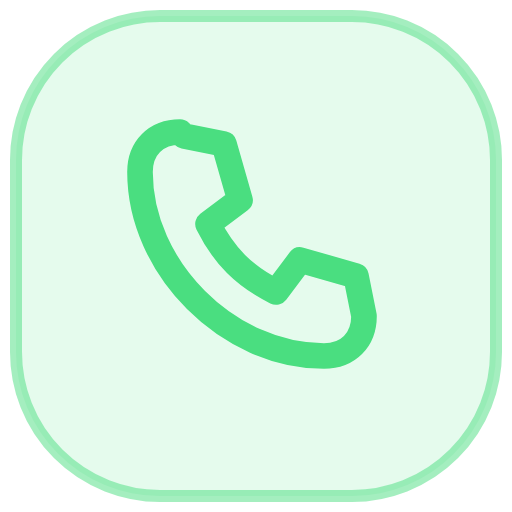
t = 0.00 s
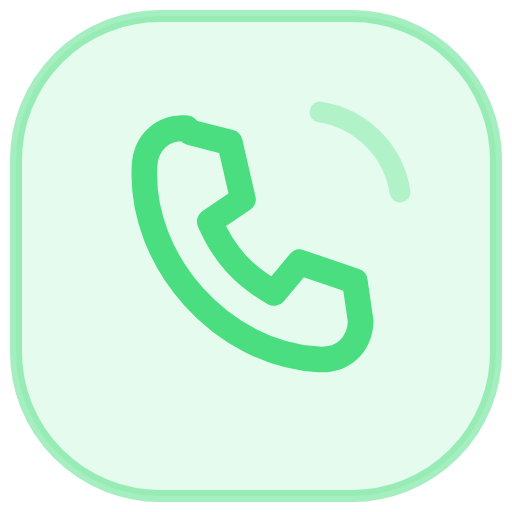
t = 0.43 s
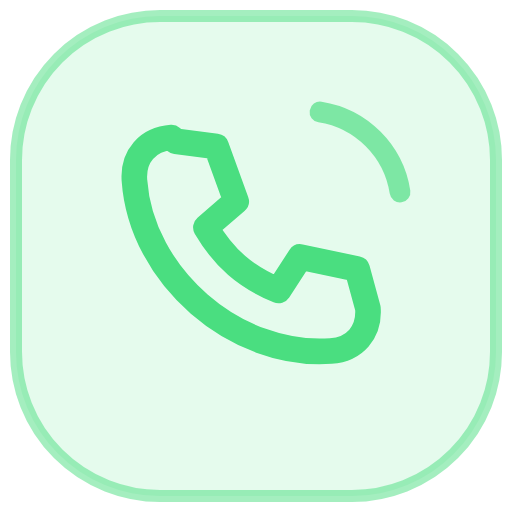
t = 0.87 s
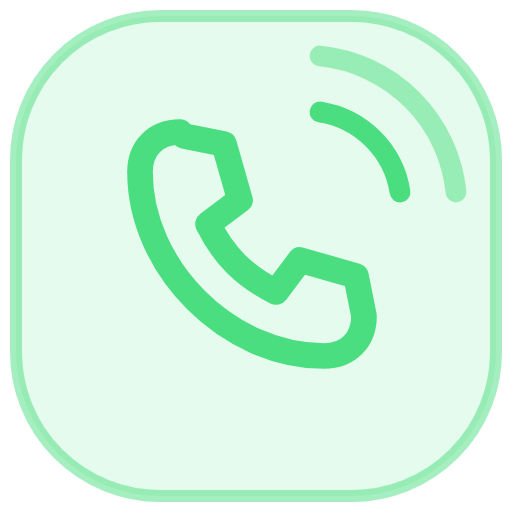
t = 1.30 s
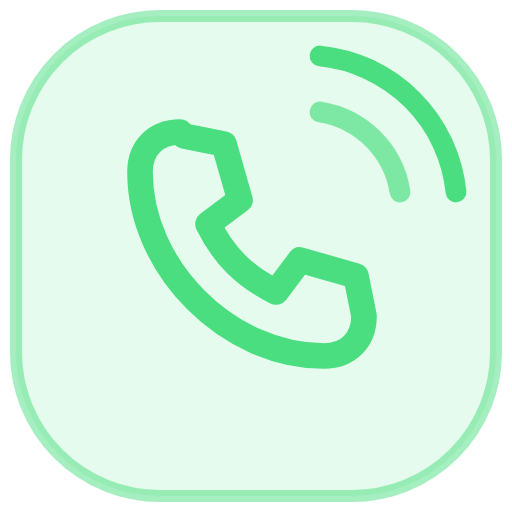
t = 1.73 s
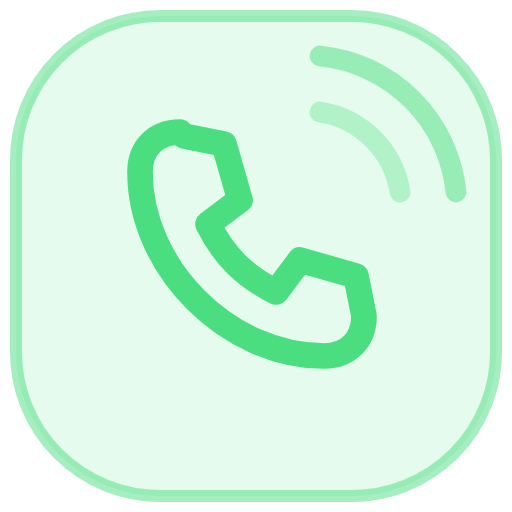
t = 2.17 s

The animated SVG that drew these frames (rendered in a browser with its animation timeline set to each time). Animation: 3 SMIL elements (animate=2,animateTransform=1); one cycle of 2.60 s, repeats indefinitely.

<svg xmlns="http://www.w3.org/2000/svg" viewBox="0 0 64 64" width="64" height="64" fill="none" aria-hidden="true"><rect x="2" y="2" width="60" height="60" rx="18" fill="#4ade80" fill-opacity="0.14" stroke="#4ade80" stroke-opacity="0.5" stroke-width="1.5"/><g><animateTransform attributeName="transform" type="rotate" values="0 32 32;-9 32 32;9 32 32;-6 32 32;0 32 32;0 32 32" keyTimes="0;0.1;0.2;0.3;0.4;1" dur="2.6s" repeatCount="indefinite"/><path d="M23 17l5 1 2 7-4 3c2 4 4.500 6.500 8.500 8.500l3-4 7 2 1 5c0 3-2 5-5 5-12 0-23-11-23-23 0-3 2-5 5-5z" stroke="#4ade80" stroke-width="3.2" stroke-linecap="round" stroke-linejoin="round"/></g><path d="M40 14a12 12 0 0 1 10 10" stroke="#4ade80" stroke-width="2.6" stroke-linecap="round"><animate attributeName="opacity" values="0;1;0" dur="2.6s" repeatCount="indefinite"/></path><path d="M40 7a19 19 0 0 1 17 17" stroke="#4ade80" stroke-width="2.6" stroke-linecap="round"><animate attributeName="opacity" values="0;0;1;0" dur="2.6s" repeatCount="indefinite"/></path></svg>
